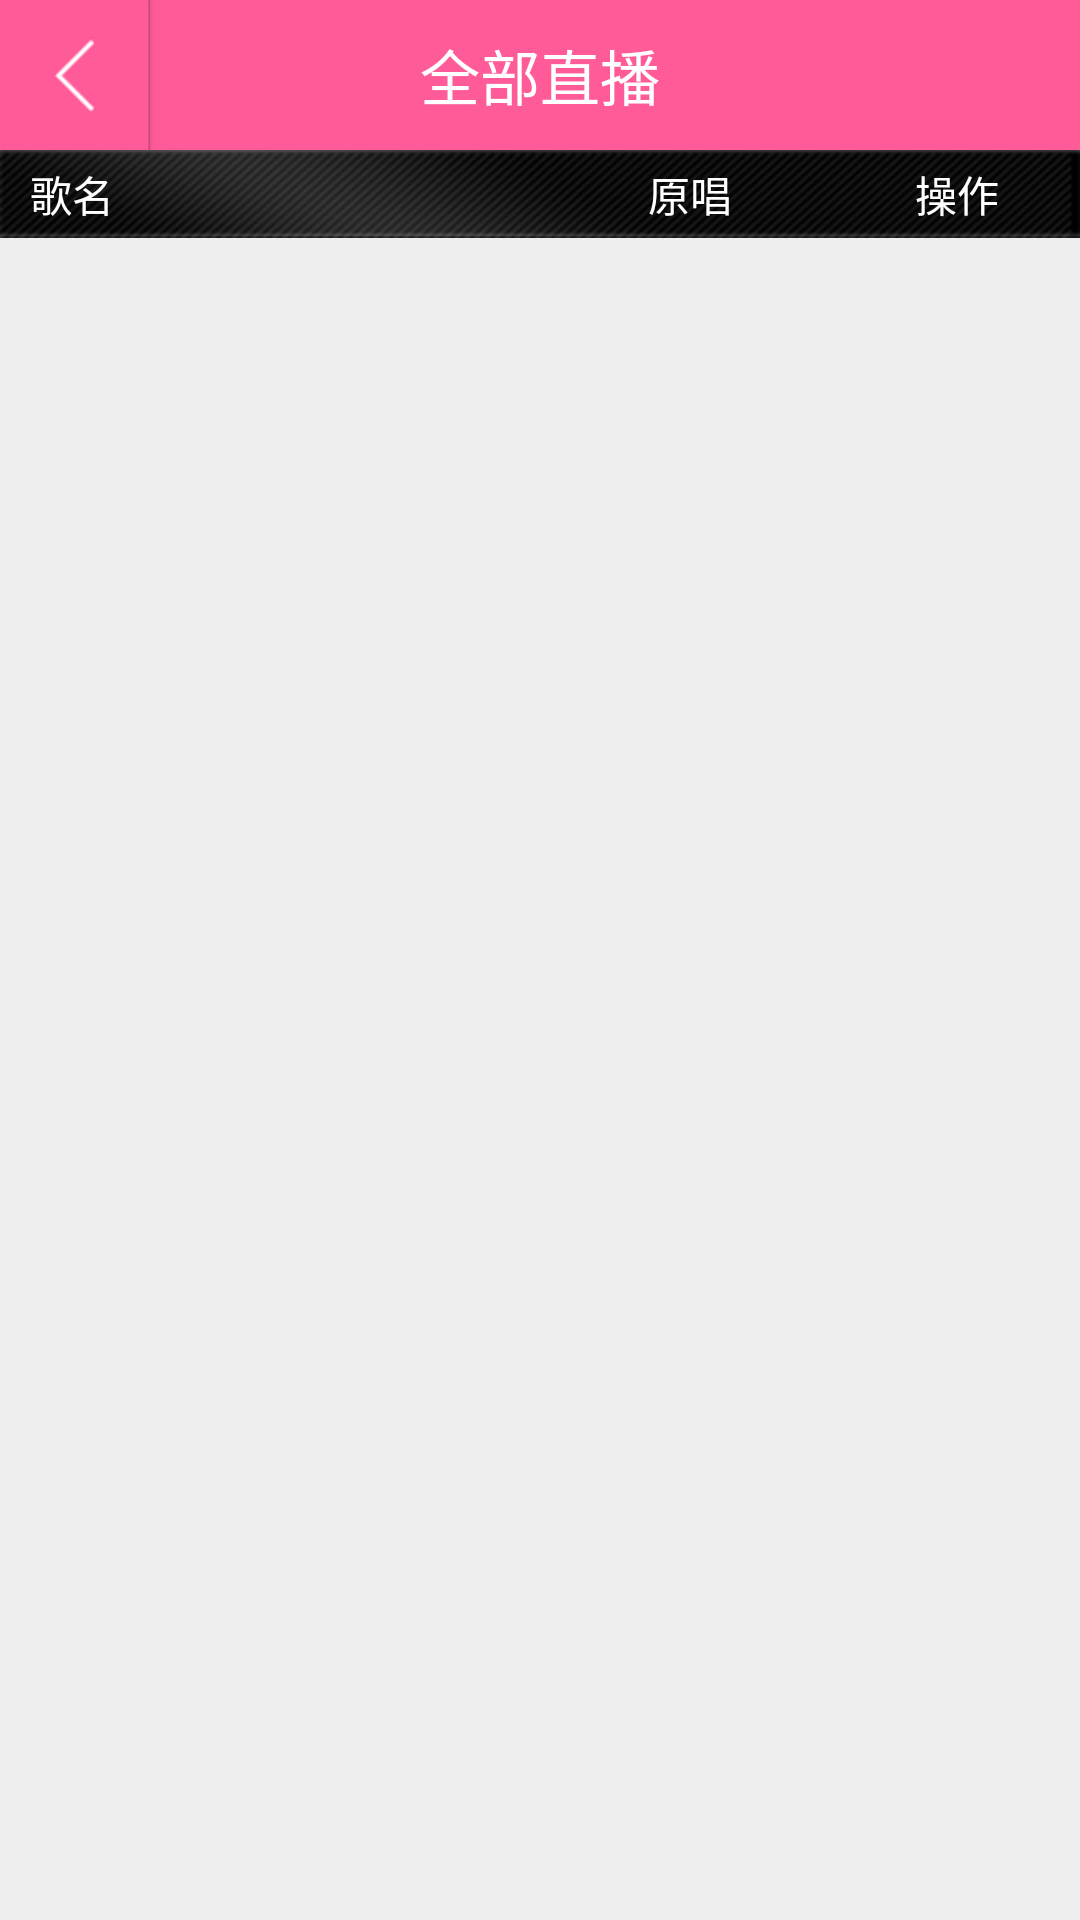

The Android layout XML behind this screen, and the referenced resources:
<!-- AndroidManifest.xml: fallback theme Theme.MaterialComponents.DayNight.NoActionBar -->
<!-- res/layout/qc_choice_song.xml -->
<?xml version="1.0" encoding="utf-8"?>

<LinearLayout xmlns:android="http://schemas.android.com/apk/res/android"
    android:layout_width="fill_parent"
    android:layout_height="wrap_content"
    android:background="@color/qc_room_background"
    android:orientation="vertical" >

    <LinearLayout
        android:layout_width="match_parent"
        android:layout_height="wrap_content"
        android:orientation="vertical" >

        <include layout="@layout/title_no_logo" />
    </LinearLayout>

    <RelativeLayout
        android:id="@+id/head_list"
        android:layout_width="fill_parent"
        android:layout_height="wrap_content"
        android:background="@drawable/qc_task_bg"
        android:orientation="horizontal" >

        <TextView
            android:layout_width="wrap_content"
            android:layout_height="wrap_content"
            android:layout_centerVertical="true"
            android:layout_marginLeft="10.0dip"
            android:text="歌名"
            android:textColor="@color/qc_room_white" />

        <TextView
            android:id="@+id/song_operate_text"
            android:layout_width="wrap_content"
            android:layout_height="wrap_content"
            android:layout_alignParentRight="true"
            android:layout_centerVertical="true"
            android:layout_marginRight="27.0dip"
            android:text="操作"
            android:textColor="@color/qc_room_white" />

        <TextView
            android:layout_width="74.0dip"
            android:layout_height="wrap_content"
            android:layout_centerVertical="true"
            android:layout_marginRight="38.0dip"
            android:layout_toLeftOf="@id/song_operate_text"
            android:gravity="center"
            android:text="原唱"
            android:textColor="@color/qc_room_white" />
    </RelativeLayout>

    <RelativeLayout
        android:layout_width="fill_parent"
        android:layout_height="wrap_content"
        android:clickable="true" >

        <ListView
            android:id="@+id/song_list"
            android:layout_width="fill_parent"
            android:layout_height="fill_parent"
            android:cacheColorHint="@android:color/transparent"
            android:divider="@drawable/qc_list_divider"
            android:fadingEdge="none"
            android:listSelector="@android:color/transparent"
            android:scrollbars="none" />

        <TextView
            android:id="@+id/empty_view"
            android:layout_width="wrap_content"
            android:layout_height="wrap_content"
            android:layout_centerInParent="true"
            android:text="暂无内容"
            android:visibility="invisible" />
    </RelativeLayout>

</LinearLayout>
<!-- res/layout/title_no_logo.xml (included above) -->
<?xml version="1.0" encoding="utf-8"?>
<RelativeLayout xmlns:android="http://schemas.android.com/apk/res/android"
    android:layout_width="match_parent"
    android:layout_height="50dp"
    android:background="@drawable/nav_bg" >

    <Button
        android:layout_width="50dp"
        android:layout_height="50dp"
        android:layout_alignParentLeft="true"
        android:background="@drawable/btn_left_bg"
        android:onClick="onBack" />

    <TextView
        android:id="@+id/title_bar_text"
        android:layout_width="wrap_content"
        android:layout_height="wrap_content"
        android:layout_centerInParent="true"
        android:text="全部直播"
        android:textColor="@color/qc_room_white"
        android:textSize="20sp" />

    <TextView
        android:id="@+id/pay_next_step"
        android:layout_width="wrap_content"
        android:layout_height="match_parent"
        android:layout_alignParentRight="true"
        android:background="@drawable/click_bg"
        android:gravity="center"
        android:paddingLeft="15dp"
        android:paddingRight="15dp"
        android:text="下一步"
        android:textColor="@color/qc_room_white"
        android:textSize="14sp"
        android:visibility="gone" />

</RelativeLayout>
<!-- resources referenced by this layout -->
<resources>
  <color name="qc_room_background">#ffeeeeee</color>
  <color name="qc_room_white">#ffffffff</color>
  <!-- drawable btn_left_bg (drawable) -->
  <?xml version="1.0" encoding="utf-8"?>
  <selector xmlns:android="http://schemas.android.com/apk/res/android">
  
      <item android:drawable="@drawable/btn_left_normal" android:state_pressed="false"></item>
      <item android:drawable="@drawable/btn_left_pressed" android:state_pressed="true"></item>
  
  </selector>
  <!-- drawable click_bg (drawable) -->
  <?xml version="1.0" encoding="utf-8"?>
  <selector xmlns:android="http://schemas.android.com/apk/res/android">
  
      <item android:drawable="@color/qc_room_item_press" android:state_pressed="true"/>
      <item android:drawable="@color/qc_room_trans" android:state_pressed="false"/>
  
  </selector>
  <!-- drawable nav_bg: png bitmap (drawable-hdpi, 2826 bytes) -->
  <!-- drawable qc_list_divider: png bitmap (drawable-hdpi, 106 bytes) -->
  <!-- drawable qc_task_bg: png bitmap (drawable-hdpi, 6388 bytes) -->
  <!-- drawable btn_left_normal: png bitmap (drawable-hdpi, 3786 bytes) -->
  <!-- drawable btn_left_pressed: png bitmap (drawable-hdpi, 3957 bytes) -->
  <color name="qc_room_item_press">#44000000</color>
  <color name="qc_room_trans">#00ffffff</color>
</resources>
